The GitHub repository Hero-Bedirhan/Hububat_Hastalik_Tespit contains a labelled image folder "classification_dataset" with 5 categories: black point, fusarium foot rot, healthy leaf, leaf blight, wheat blast. Examples follow, each with its label.

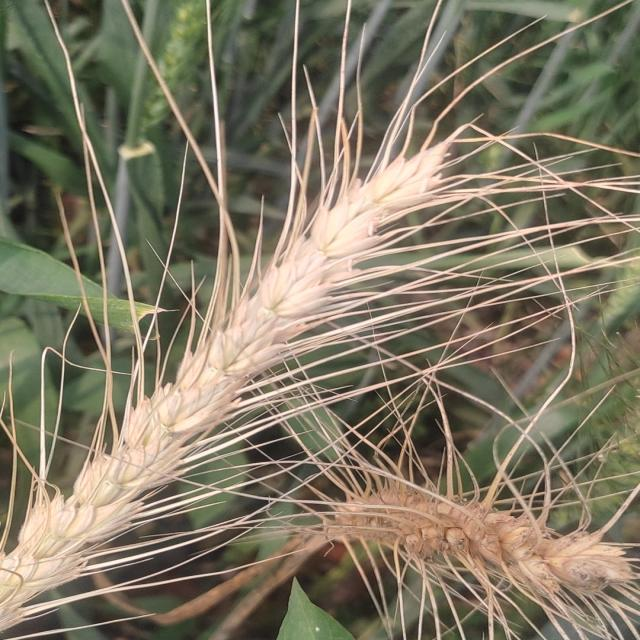
Label: wheat blast

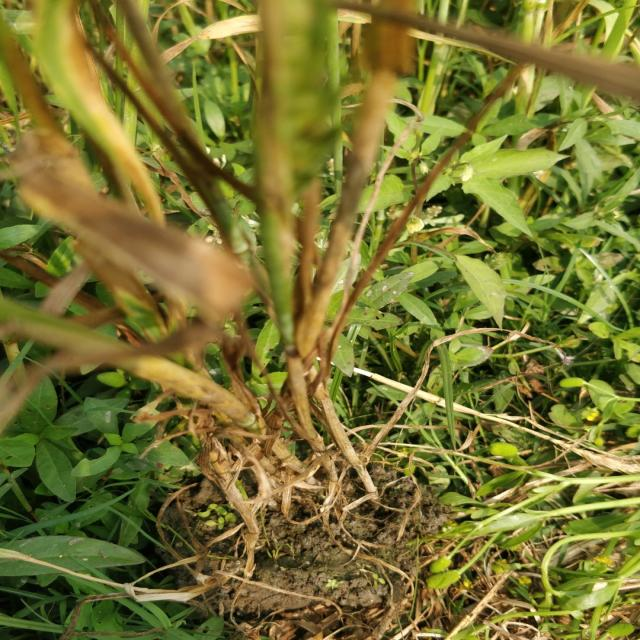
Label: fusarium foot rot

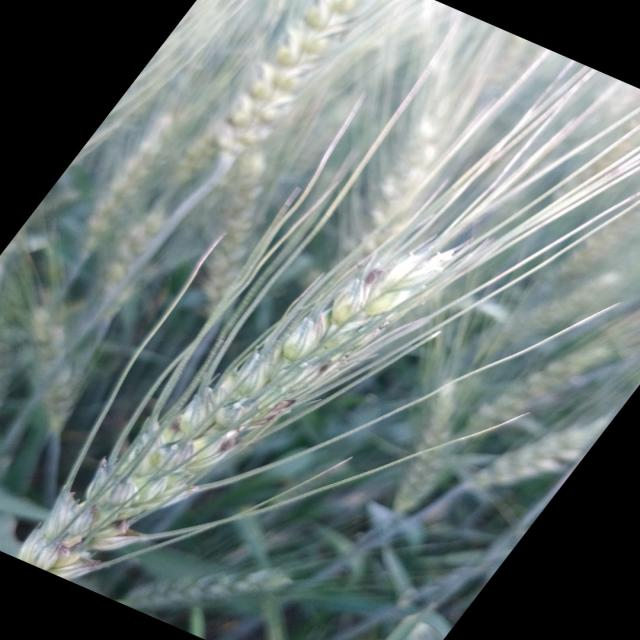
Label: black point

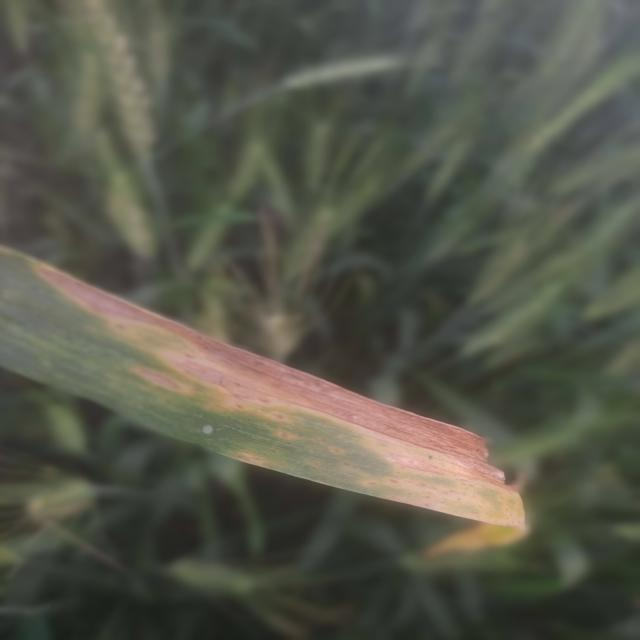
Label: leaf blight

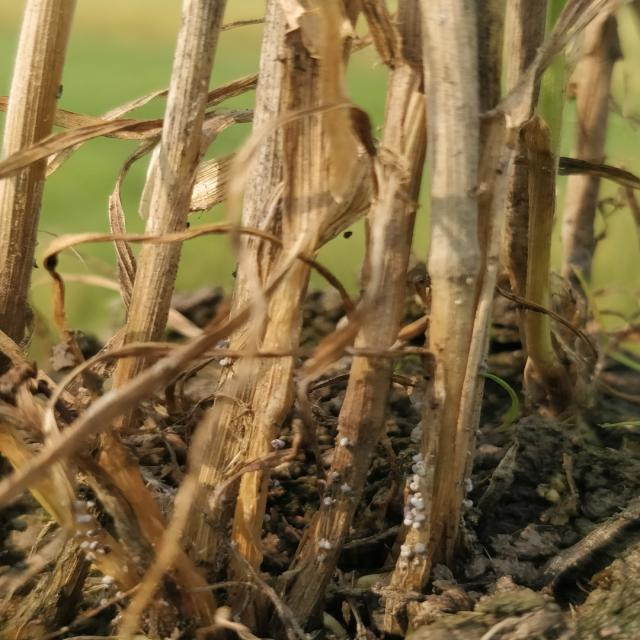
Label: fusarium foot rot

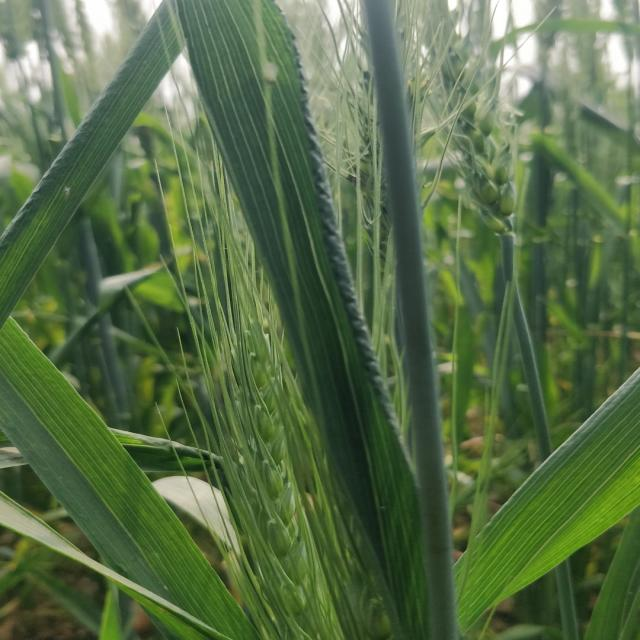
Label: healthy leaf
